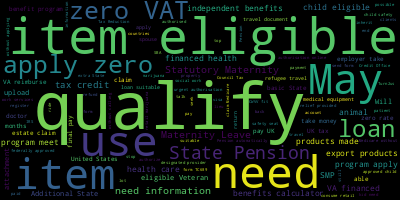

Source data for this figure (header and first rows):
, 0
?, 511
I, 324
this, 243
Can, 182
to, 150
my, 139
for, 136
Do, 118
eligible, 83
Is, 81
item, 78
the, 71
qualify, 69
apply, 58
get, 56
program, 51
Does, 50
need, 46
from, 43
an, 37
me, 36
be, 36
loan, 35
use, 33
tax, 33
zero, 32
VAT, 32
information, 30
about, 30
Pension, 29
May, 29
State, 29
Maternity, 27
Statutory, 27
Should, 27
Leave, 27
child, 26
a, 25
have, 25
pay, 24
claim, 24
needs, 23
export, 21
calculator, 21
health, 21
products, 21
care, 21
independent, 21
VA-financed, 21
made, 21
benefits, 21
animal, 21
of, 20
travel, 20
SMP, 20
meet, 19
upload, 16
Veteran, 16
Additional, 15
Will, 14
... 110 more rows
